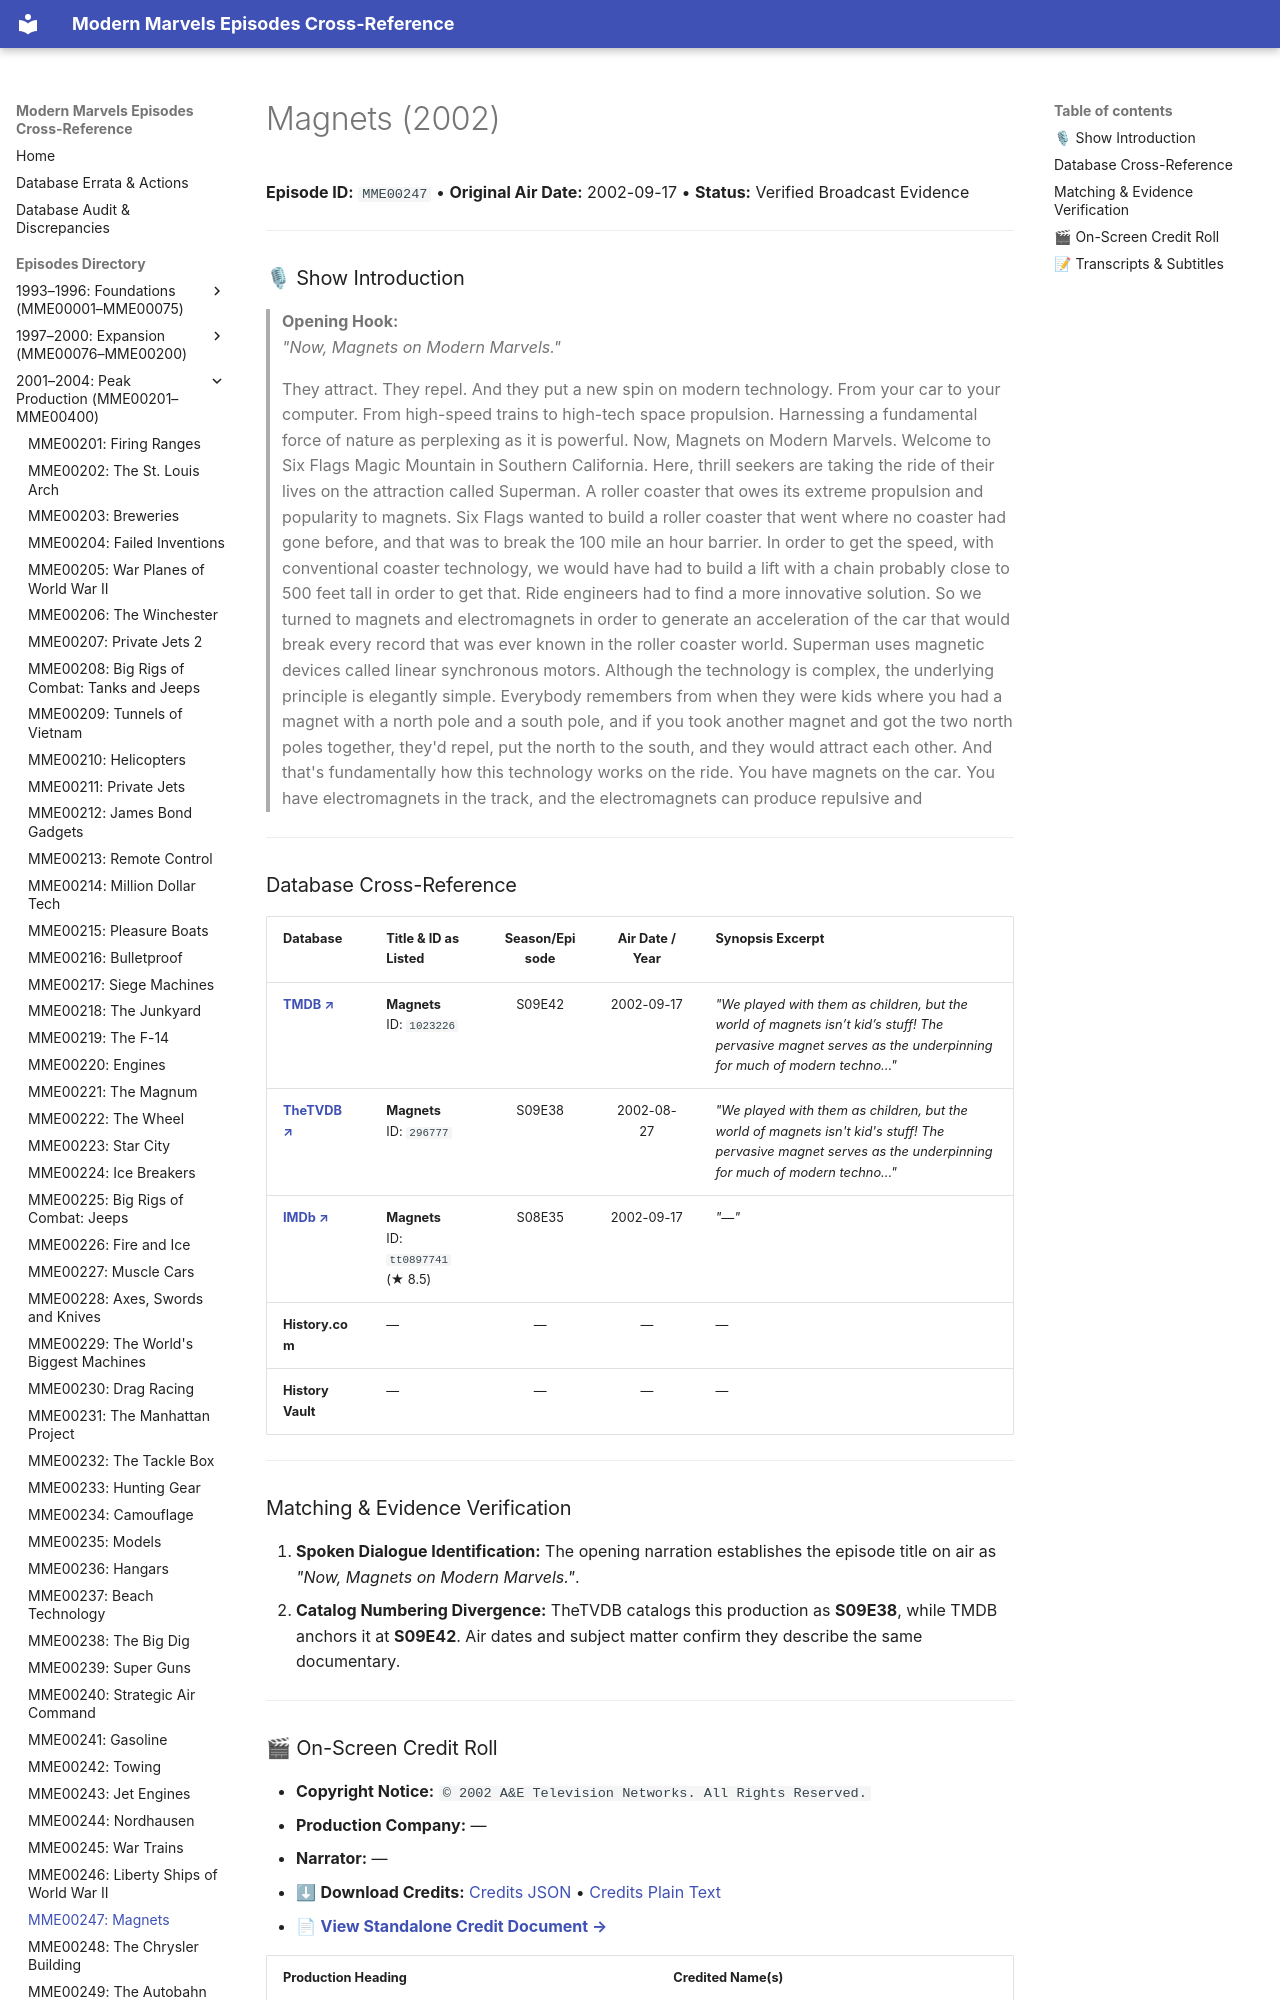

repository: ModernMarvelsFan/ModernMarvels · page: episodes/MME00247/index.html · generator: mkdocs

# Magnets (2002)

**Episode ID:** `MME00247` • **Original Air Date:** 2002-09-17 • **Status:** Verified Broadcast Evidence

---

### 🎙 Show Introduction

> **Opening Hook:**  
> *"Now, Magnets on Modern Marvels."*
